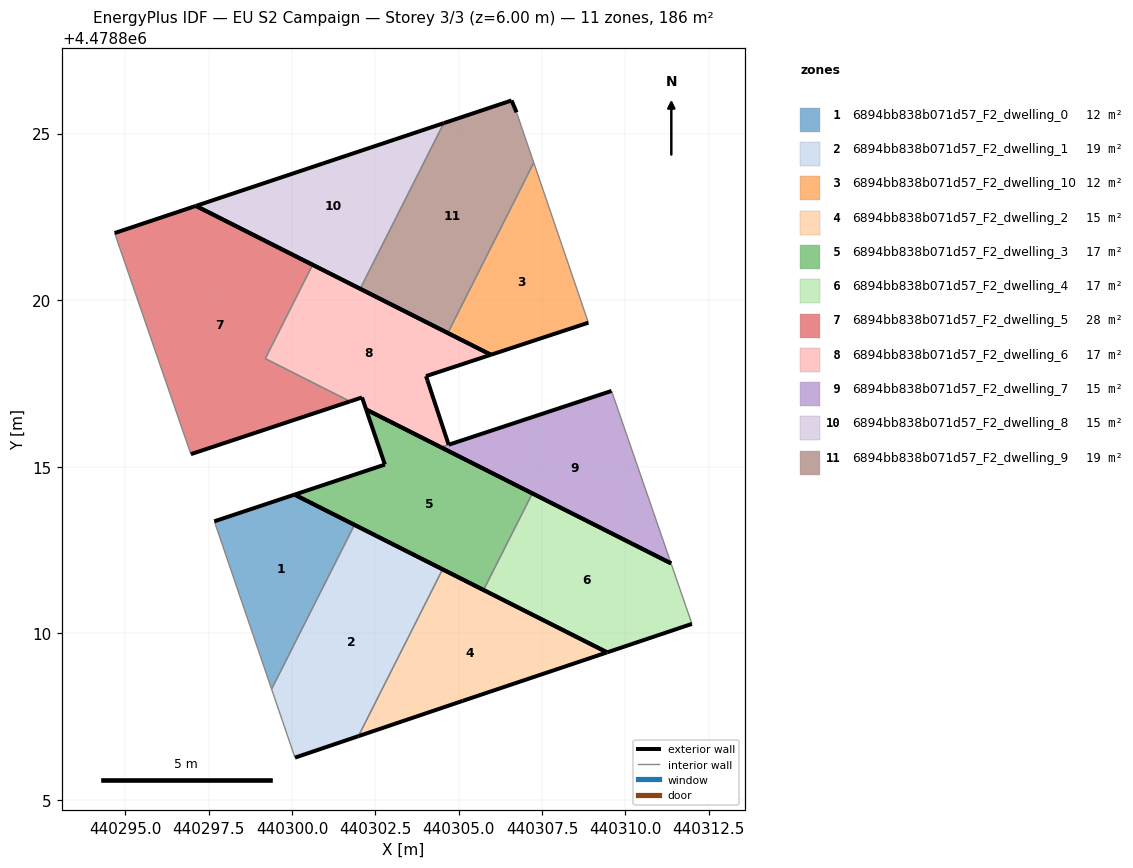
=== STOREY PLAN SPEC (per zone: floor XY polygon, exterior-wall plan segments, windows/doors) ===
zone 1: 6894bb838b071d57_F2_dwelling_0  (12.3 m²)
  floor: (440299.38, 4478808.33) (440301.87, 4478813.26) (440300.07, 4478814.17) (440297.67, 4478813.36)
  exterior wall: (440297.67, 4478813.36) – (440300.07, 4478814.17)  [2.5 m]
  exterior wall: (440300.07, 4478814.17) – (440301.87, 4478813.26)  [2.0 m]
  interior walls: 2
zone 2: 6894bb838b071d57_F2_dwelling_1  (18.7 m²)
  floor: (440301.99, 4478806.92) (440304.52, 4478811.92) (440301.87, 4478813.26) (440299.38, 4478808.33) (440300.09, 4478806.27)
  exterior wall: (440301.87, 4478813.26) – (440304.52, 4478811.92)  [3.0 m]
  exterior wall: (440301.99, 4478806.92) – (440300.09, 4478806.27)  [2.0 m]
  interior walls: 3
zone 3: 6894bb838b071d57_F2_dwelling_10  (12.0 m²)
  floor: (440308.89, 4478819.32) (440307.25, 4478824.13) (440304.67, 4478819.01) (440305.97, 4478818.36)
  exterior wall: (440308.89, 4478819.32) – (440305.97, 4478818.36)  [3.1 m]
  exterior wall: (440305.97, 4478818.36) – (440304.67, 4478819.01)  [1.4 m]
  interior walls: 2
zone 4: 6894bb838b071d57_F2_dwelling_2  (15.5 m²)
  floor: (440309.45, 4478809.43) (440304.52, 4478811.92) (440301.99, 4478806.92) (440305.12, 4478807.98)
  exterior wall: (440304.52, 4478811.92) – (440309.45, 4478809.43)  [5.5 m]
  exterior wall: (440309.45, 4478809.43) – (440305.12, 4478807.98)  [4.6 m]
  exterior wall: (440305.12, 4478807.98) – (440301.99, 4478806.92)  [3.3 m]
  interior walls: 1
zone 5: 6894bb838b071d57_F2_dwelling_3  (16.9 m²)
  floor: (440305.74, 4478811.30) (440307.21, 4478814.20) (440302.22, 4478816.72) (440302.78, 4478815.07) (440300.07, 4478814.17)
  exterior wall: (440305.74, 4478811.30) – (440300.07, 4478814.17)  [6.4 m]
  exterior wall: (440300.07, 4478814.17) – (440302.78, 4478815.07)  [2.9 m]
  exterior wall: (440302.78, 4478815.07) – (440302.22, 4478816.72)  [1.7 m]
  exterior wall: (440302.22, 4478816.72) – (440307.21, 4478814.20)  [5.6 m]
  interior walls: 1
zone 6: 6894bb838b071d57_F2_dwelling_4  (16.9 m²)
  floor: (440312.00, 4478810.29) (440311.37, 4478812.10) (440307.21, 4478814.20) (440305.74, 4478811.30) (440309.45, 4478809.43)
  exterior wall: (440309.45, 4478809.43) – (440305.74, 4478811.30)  [4.2 m]
  exterior wall: (440307.21, 4478814.20) – (440311.37, 4478812.10)  [4.7 m]
  exterior wall: (440312.00, 4478810.29) – (440309.45, 4478809.43)  [2.7 m]
  interior walls: 2
zone 7: 6894bb838b071d57_F2_dwelling_5  (28.4 m²)
  floor: (440301.74, 4478816.96) (440299.20, 4478818.25) (440300.61, 4478821.06) (440297.11, 4478822.83) (440294.67, 4478822.01) (440296.96, 4478815.38)
  exterior wall: (440301.74, 4478816.96) – (440296.96, 4478815.38)  [5.0 m]
  exterior wall: (440294.67, 4478822.01) – (440297.11, 4478822.83)  [2.6 m]
  exterior wall: (440297.11, 4478822.83) – (440300.61, 4478821.06)  [3.9 m]
  interior walls: 3
zone 8: 6894bb838b071d57_F2_dwelling_6  (16.7 m²)
  floor: (440304.70, 4478815.66) (440304.06, 4478817.59) (440304.02, 4478817.72) (440305.97, 4478818.36) (440300.61, 4478821.06) (440299.20, 4478818.25) (440301.74, 4478816.96) (440302.10, 4478817.08) (440302.22, 4478816.72) (440304.47, 4478815.59)
  exterior wall: (440302.22, 4478816.72) – (440302.10, 4478817.08)  [0.4 m]
  exterior wall: (440302.10, 4478817.08) – (440301.74, 4478816.96)  [0.4 m]
  exterior wall: (440300.61, 4478821.06) – (440305.97, 4478818.36)  [6.0 m]
  exterior wall: (440305.97, 4478818.36) – (440304.02, 4478817.72)  [2.0 m]
  exterior wall: (440304.02, 4478817.72) – (440304.06, 4478817.59)  [0.1 m]
  exterior wall: (440304.06, 4478817.59) – (440304.70, 4478815.66)  [2.0 m]
  exterior wall: (440304.47, 4478815.59) – (440302.22, 4478816.72)  [2.5 m]
  interior walls: 3
zone 9: 6894bb838b071d57_F2_dwelling_7  (14.8 m²)
  floor: (440311.37, 4478812.10) (440309.59, 4478817.28) (440304.70, 4478815.66) (440304.70, 4478815.66) (440304.47, 4478815.59) (440304.47, 4478815.58)
  exterior wall: (440311.37, 4478812.10) – (440304.47, 4478815.58)  [7.7 m]
  exterior wall: (440304.47, 4478815.58) – (440304.47, 4478815.59)  [0.0 m]
  exterior wall: (440304.70, 4478815.66) – (440304.70, 4478815.66)  [0.0 m]
  exterior wall: (440304.70, 4478815.66) – (440309.59, 4478817.28)  [5.1 m]
  interior walls: 2
zone 10: 6894bb838b071d57_F2_dwelling_8  (15.4 m²)
  floor: (440302.04, 4478820.34) (440304.55, 4478825.31) (440297.11, 4478822.83)
  exterior wall: (440302.04, 4478820.34) – (440297.11, 4478822.83)  [5.5 m]
  exterior wall: (440297.11, 4478822.83) – (440304.55, 4478825.31)  [7.8 m]
  interior walls: 1
zone 11: 6894bb838b071d57_F2_dwelling_9  (18.8 m²)
  floor: (440304.67, 4478819.01) (440307.25, 4478824.13) (440306.73, 4478825.64) (440306.59, 4478825.99) (440304.55, 4478825.31) (440302.04, 4478820.34)
  exterior wall: (440304.67, 4478819.01) – (440302.04, 4478820.34)  [2.9 m]
  exterior wall: (440304.55, 4478825.31) – (440306.59, 4478825.99)  [2.1 m]
  exterior wall: (440306.59, 4478825.99) – (440306.73, 4478825.64)  [0.4 m]
  interior walls: 3

=== DERIVED (storey summary) ===
Building: EU S2 Campaign
Storey: 3 of 3  (floor level z = 6.00 m)
Storey gross floor area: 186.2 m²
Zones on this storey: 11
  - 6894bb838b071d57_F2_dwelling_0: floor 12.3 m²; exterior wall 4.6 m (13.7 m²); WWR 0.0%
  - 6894bb838b071d57_F2_dwelling_1: floor 18.7 m²; exterior wall 5.0 m (14.9 m²); WWR 0.0%
  - 6894bb838b071d57_F2_dwelling_10: floor 12.0 m²; exterior wall 4.5 m (13.6 m²); WWR 0.0%
  - 6894bb838b071d57_F2_dwelling_2: floor 15.5 m²; exterior wall 13.4 m (40.2 m²); WWR 0.0%
  - 6894bb838b071d57_F2_dwelling_3: floor 16.9 m²; exterior wall 16.5 m (49.6 m²); WWR 0.0%
  - 6894bb838b071d57_F2_dwelling_4: floor 16.9 m²; exterior wall 11.5 m (34.5 m²); WWR 0.0%
  - 6894bb838b071d57_F2_dwelling_5: floor 28.4 m²; exterior wall 11.5 m (34.6 m²); WWR 0.0%
  - 6894bb838b071d57_F2_dwelling_6: floor 16.7 m²; exterior wall 13.5 m (40.5 m²); WWR 0.0%
  - 6894bb838b071d57_F2_dwelling_7: floor 14.8 m²; exterior wall 12.9 m (38.6 m²); WWR 0.0%
  - 6894bb838b071d57_F2_dwelling_8: floor 15.4 m²; exterior wall 13.4 m (40.1 m²); WWR 0.0%
  - 6894bb838b071d57_F2_dwelling_9: floor 18.8 m²; exterior wall 5.5 m (16.4 m²); WWR 0.0%
Zone adjacency (shared interzone walls):
  - 6894bb838b071d57_F2_dwelling_0 ↔ 6894bb838b071d57_F2_dwelling_1
  - 6894bb838b071d57_F2_dwelling_1 ↔ 6894bb838b071d57_F2_dwelling_2
  - 6894bb838b071d57_F2_dwelling_10 ↔ 6894bb838b071d57_F2_dwelling_9
  - 6894bb838b071d57_F2_dwelling_3 ↔ 6894bb838b071d57_F2_dwelling_4
  - 6894bb838b071d57_F2_dwelling_5 ↔ 6894bb838b071d57_F2_dwelling_6
  - 6894bb838b071d57_F2_dwelling_6 ↔ 6894bb838b071d57_F2_dwelling_7
  - 6894bb838b071d57_F2_dwelling_8 ↔ 6894bb838b071d57_F2_dwelling_9